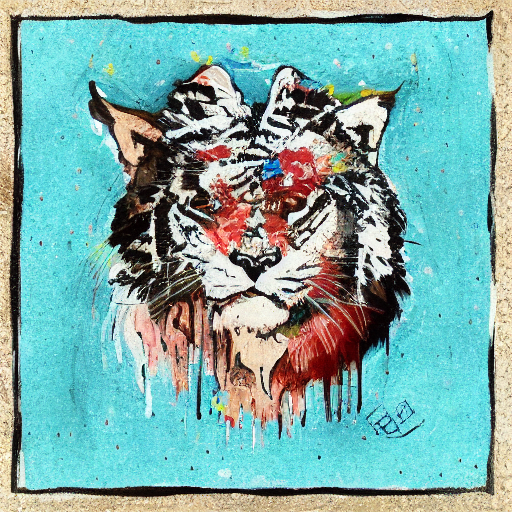
Generation parameters embedded in this image by AUTOMATIC1111 Stable Diffusion web UI or a fork of it (Forge, ...) (PNG 'parameters' text chunk):
artwork style
Steps: 30, Sampler: DDIM, CFG scale: 7, Seed: 2865271295, Size: 512x512, Model hash: 7460a6fa, Batch size: 5, Batch pos: 3